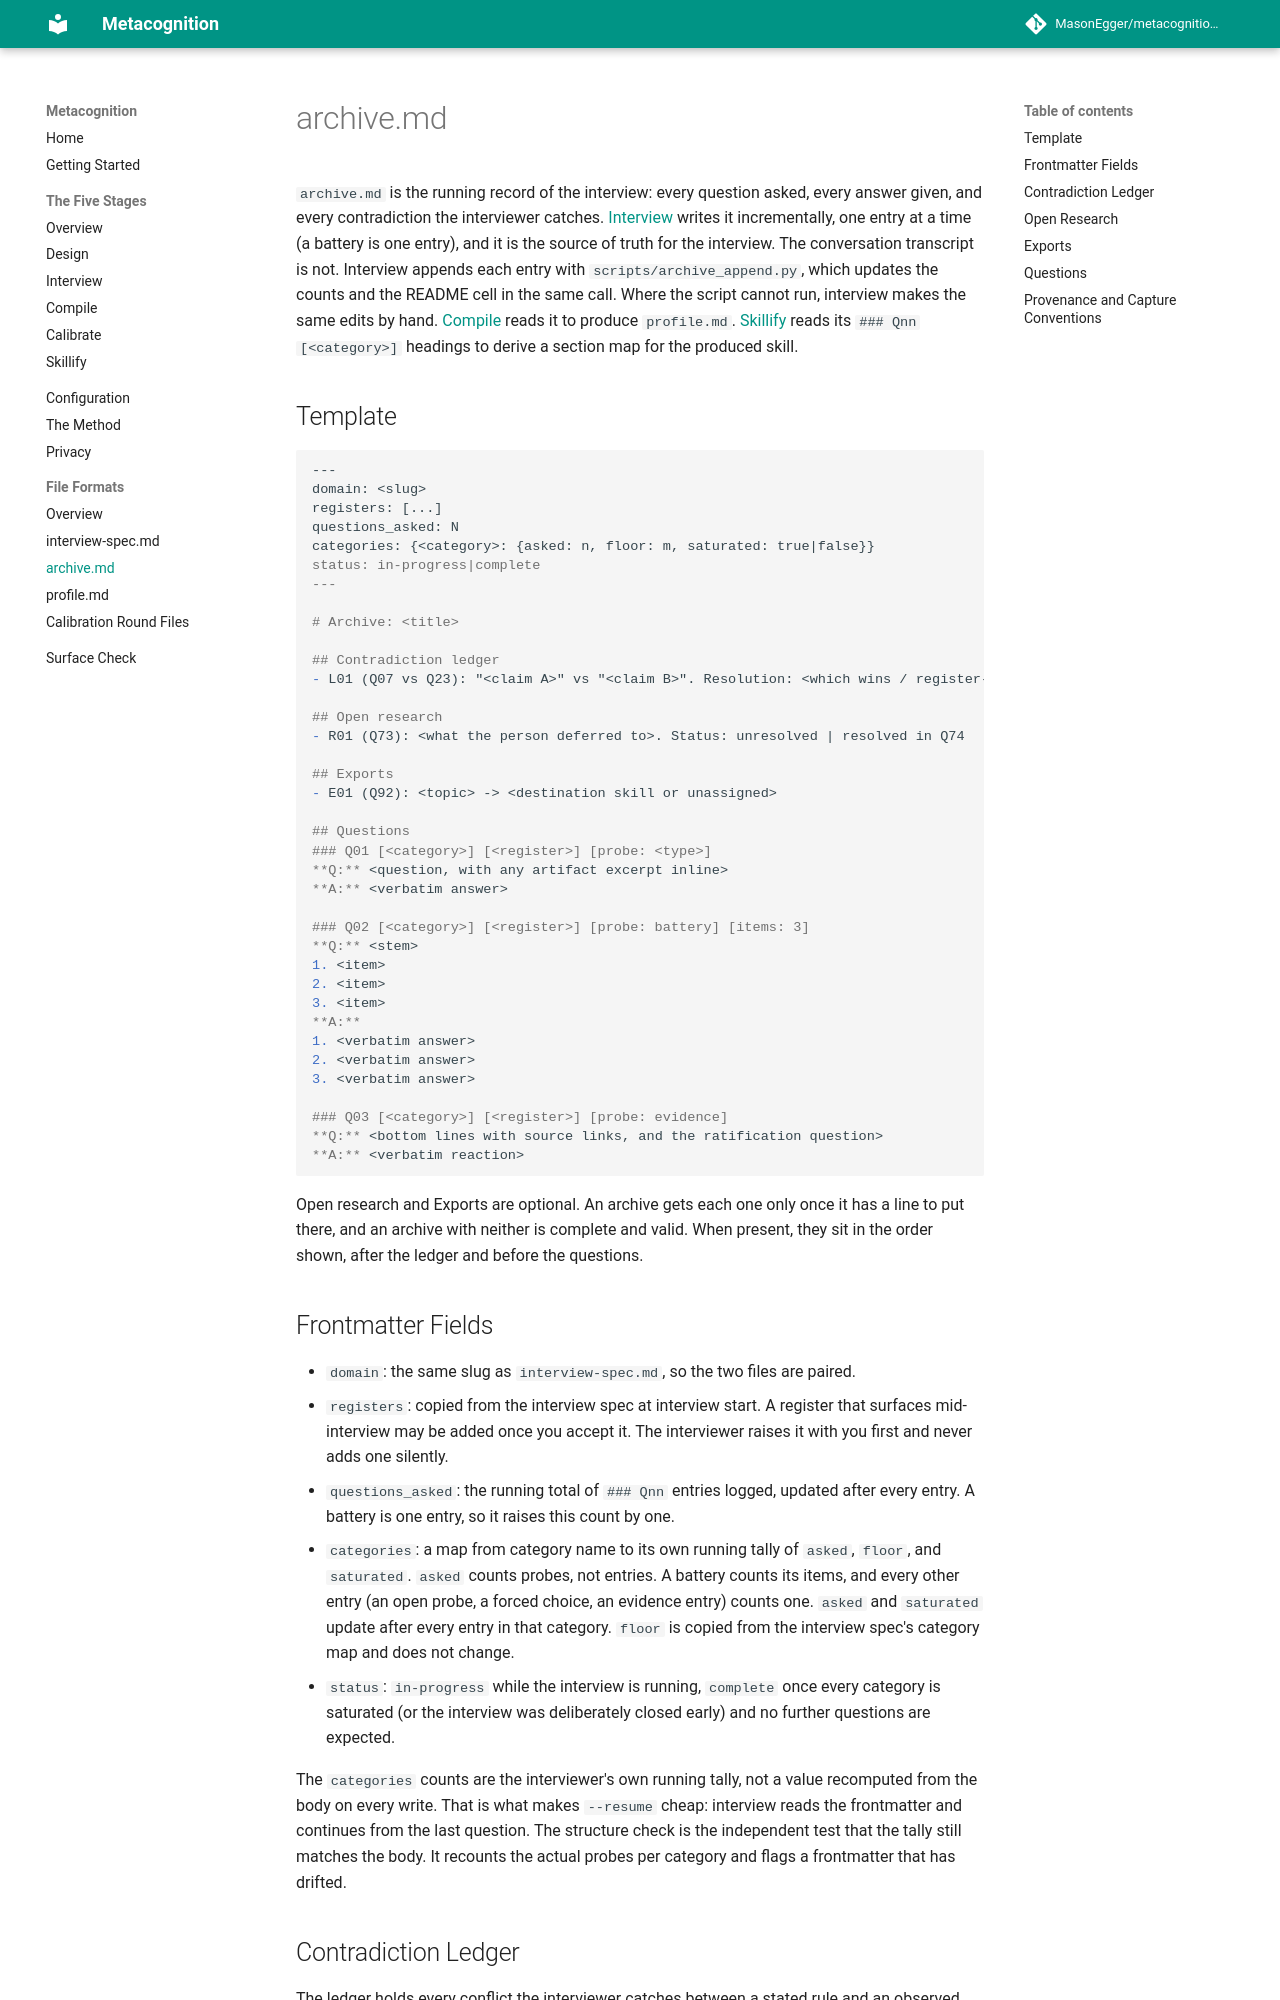

repository: MasonEgger/metacognition-plugin · page: formats/archive/index.html · generator: mkdocs

# archive.md

`archive.md` is the running record of the interview: every question asked, every answer given, and every contradiction the interviewer catches.
[Interview](../stages/interview.md) writes it incrementally, one entry at a time (a battery is one entry), and it is the source of truth for the interview.
The conversation transcript is not.
Interview appends each entry with `scripts/archive_append.py`, which updates the counts and the README cell in the same call.
Where the script cannot run, interview makes the same edits by hand.
[Compile](../stages/compile.md) reads it to produce `profile.md`.
[Skillify](../stages/skillify.md) reads its `### Qnn [<category>]` headings to derive a section map for the produced skill.

## Template

```markdown
---
domain: <slug>
registers: [...]
questions_asked: N
categories: {<category>: {asked: n, floor: m, saturated: true|false}}
status: in-progress|complete
---

# Archive: <title>

## Contradiction ledger
- L01 (Q07 vs Q23): "<claim A>" vs "<claim B>". Resolution: <which wins / register-dependent / unresolved>

## Open research
- R01 (Q73): <what the person deferred to>. Status: unresolved | resolved in Q74

## Exports
- E01 (Q92): <topic> -> <destination skill or unassigned>

## Questions
### Q01 [<category>] [<register>] [probe: <type>]
**Q:** <question, with any artifact excerpt inline>
**A:** <verbatim answer>

### Q02 [<category>] [<register>] [probe: battery] [items: 3]
**Q:** <stem>
1. <item>
2. <item>
3. <item>
**A:**
1. <verbatim answer>
2. <verbatim answer>
3. <verbatim answer>

### Q03 [<category>] [<register>] [probe: evidence]
**Q:** <bottom lines with source links, and the ratification question>
**A:** <verbatim reaction>
```

Open research and Exports are optional.
An archive gets each one only once it has a line to put there, and an archive with neither is complete and valid.
When present, they sit in the order shown, after the ledger and before the questions.

## Frontmatter Fields

- `domain`: the same slug as `interview-spec.md`, so the two files are paired.
- `registers`: copied from the interview spec at interview start.
  A register that surfaces mid-interview may be added once you accept it.
  The interviewer raises it with you first and never adds one silently.
- `questions_asked`: the running total of `### Qnn` entries logged, updated after every entry.
  A battery is one entry, so it raises this count by one.
- `categories`: a map from category name to its own running tally of `asked`, `floor`, and `saturated`.
  `asked` counts probes, not entries.
  A battery counts its items, and every other entry (an open probe, a forced choice, an evidence entry) counts one.
  `asked` and `saturated` update after every entry in that category.
  `floor` is copied from the interview spec's category map and does not change.
- `status`: `in-progress` while the interview is running, `complete` once every category is saturated (or the interview was deliberately closed early) and no further questions are expected.

The `categories` counts are the interviewer's own running tally, not a value recomputed from the body on every write.
That is what makes `--resume` cheap: interview reads the frontmatter and continues from the last question.
The structure check is the independent test that the tally still matches the body.
It recounts the actual probes per category and flags a frontmatter that has drifted.
